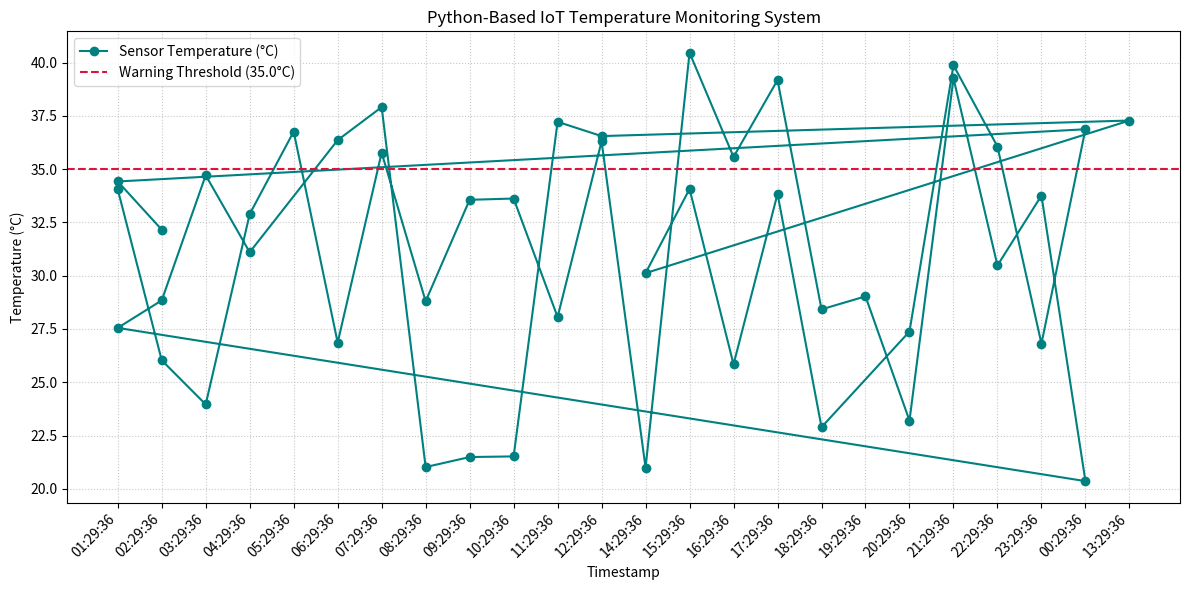

Write the Python code that produced this figure.
import csv
import random
from datetime import datetime, timedelta
import matplotlib.pyplot as plt

CSV_FILE = 'temperature_readings.csv'
GRAPH_FILE = 'temperature_graph.png'
WARNING_THRESHOLD = 35.0

def generate_simulated_data(filename, num_readings=50):
    print(f"[*] Generating {num_readings} simulated IoT temperature readings...")
    start_time = datetime.now() - timedelta(hours=num_readings)
    with open(filename, mode='w', newline='') as file:
        writer = csv.writer(file)
        writer.writerow(['Timestamp', 'Temperature_C'])
        for i in range(num_readings):
            timestamp = (start_time + timedelta(hours=i)).strftime('%Y-%m-%d %H:%M:%S')
            if i == 12:
                temp = "INVALID_READING"
            elif i == 28:
                temp = ""
            elif i == 42:
                temp = None
            else:
                temp = round(random.uniform(20.0, 42.0), 2)
            writer.writerow([timestamp, temp])
    print(f"[+] Data successfully saved to {filename}\n")

def process_temperature_data(filename):
    timestamps = []
    temperatures = []
    valid_temperatures = []
    print(f"[*] Reading data from {filename} and analyzing...")
    try:
        with open(filename, mode='r') as file:
            reader = csv.reader(file)
            header = next(reader)
            for row_idx, row in enumerate(reader, start=1):
                if len(row) < 2:
                    continue
                timestamp, temp_str = row[0], row[1]
                timestamps.append(timestamp)
                try:
                    if temp_str == "" or temp_str is None or temp_str == "None":
                        raise ValueError("Missing value detected.")
                    temp_val = float(temp_str)
                    valid_temperatures.append(temp_val)
                    temperatures.append(temp_val)
                    if temp_val > WARNING_THRESHOLD:
                        print(f"⚠️ [WARNING] High Temp Alert! [{timestamp}] Temp: {temp_val}°C exceeds threshold!")
                except (ValueError, TypeError) as e:
                    print(f"❌ [HANDLED] Row {row_idx} ({timestamp}): Invalid data '{temp_str}' skipped.")
                    temperatures.append(None)
    except FileNotFoundError:
        print(f"Error: {filename} not found.")
        return [], []
    if valid_temperatures:
        avg_temp = sum(valid_temperatures) / len(valid_temperatures)
        print(f"\nAverage Temperature: {avg_temp:.2f}°C\n")
    return timestamps, temperatures

def plot_temperature_data(timestamps, temperatures, graph_filename):
    valid_data = [(ts, t) for ts, t in zip(timestamps, temperatures) if t is not None]
    if not valid_data:
        return
    plot_ts, plot_temp = zip(*valid_data)
    x_labels = [ts.split(' ')[1] for ts in plot_ts]
    plt.figure(figsize=(12, 6))
    plt.plot(x_labels, plot_temp, marker='o', linestyle='-', color='teal', label='Sensor Temperature (°C)')
    plt.axhline(y=WARNING_THRESHOLD, color='crimson', linestyle='--', label=f'Warning Threshold ({WARNING_THRESHOLD}°C)')
    plt.title('Python-Based IoT Temperature Monitoring System')
    plt.xlabel('Timestamp')
    plt.ylabel('Temperature (°C)')
    plt.xticks(rotation=45, ha='right')
    plt.legend()
    plt.grid(True, linestyle=':', alpha=0.7)
    plt.tight_layout()
    plt.savefig(graph_filename)
    plt.show()

if __name__ == "__main__":
    generate_simulated_data(CSV_FILE, 50)
    ts, temps = process_temperature_data(CSV_FILE)
    plot_temperature_data(ts, temps, GRAPH_FILE)
